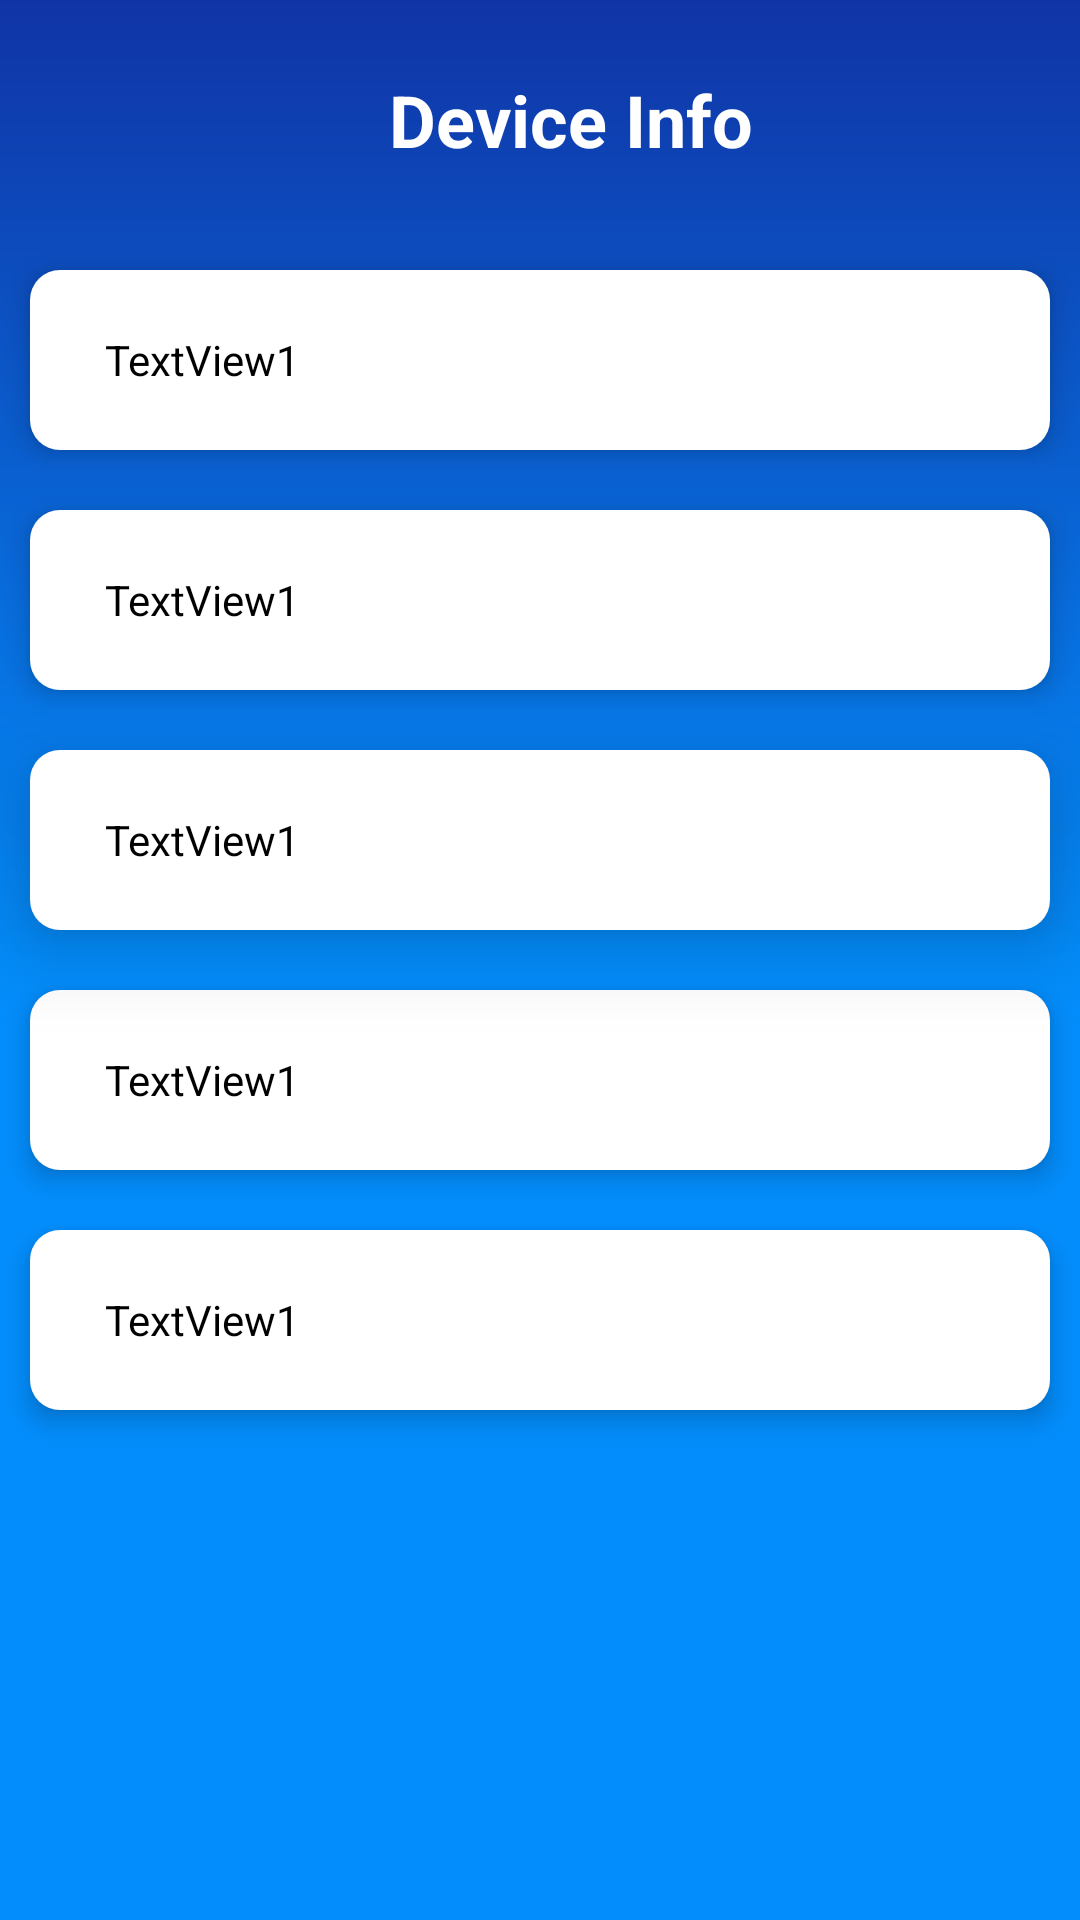

Here is an Android app screen rendered from its layout file. Give the layout XML and the strings, colors and styles it references.
<!-- AndroidManifest.xml: application theme AppTheme -->
<!-- res/layout/activity_about.xml -->
<?xml version="1.0" encoding="utf-8"?>
<LinearLayout xmlns:android="http://schemas.android.com/apk/res/android"
    xmlns:app="http://schemas.android.com/apk/res-auto"
    xmlns:tools="http://schemas.android.com/tools"
    android:layout_width="match_parent"
    android:layout_height="match_parent"
    android:clipChildren="false"
    android:background="@drawable/bluebackground"
    android:outlineProvider="bounds"
    android:clipToPadding="false"
    android:orientation="vertical"
    tools:context=".About">



    <LinearLayout
        android:layout_width="match_parent"

        android:layout_height="match_parent"
        android:orientation="vertical">

        <LinearLayout
            android:layout_width="match_parent"
            android:layout_margin="10dp"
            android:gravity="center"
            android:layout_height="60dp">

            <TextView

                android:gravity="center"
                android:layout_marginLeft="20dp"
                android:layout_width="match_parent"
                android:layout_height="match_parent"
                android:text="Device Info"
                android:textColor="#fff"
                android:textStyle="bold"
                android:textSize="24sp"
                android:padding="5dp"/>

        </LinearLayout>

    <LinearLayout
        android:layout_width="match_parent"
        android:layout_margin="10dp"
        android:background="@drawable/recc"
        android:elevation="5dp"
        android:layout_height="60dp">

        <TextView
            android:id="@+id/ttvv1"
            android:gravity="center_vertical"
            android:layout_marginLeft="20dp"
            android:layout_width="match_parent"
            android:layout_height="match_parent"
            android:text="TextView1"
            android:textColor="#000"
            android:padding="5dp"/>

    </LinearLayout>



    <LinearLayout
        android:layout_width="match_parent"
        android:layout_margin="10dp"
        android:elevation="5dp"
        android:background="@drawable/recc"
        android:layout_height="60dp">

        <TextView
            android:id="@+id/ttvv2"
            android:gravity="center_vertical"
            android:layout_width="match_parent"
            android:layout_marginLeft="20dp"
            android:layout_height="match_parent"
            android:text="TextView1"
            android:textColor="#000"
            android:padding="5dp"/>

    </LinearLayout>

    <LinearLayout
        android:layout_width="match_parent"
        android:layout_margin="10dp"
        android:background="@drawable/recc"
        android:elevation="15dp"
        android:layout_height="60dp">

        <TextView
            android:id="@+id/ttvv3"
            android:layout_width="match_parent"
            android:layout_marginLeft="20dp"
            android:layout_height="match_parent"
            android:text="TextView1"
            android:textColor="#000"
            android:gravity="center_vertical"
            android:padding="5dp"/>

    </LinearLayout>

    <LinearLayout
        android:layout_width="match_parent"
        android:layout_margin="10dp"
        android:elevation="5dp"
        android:background="@drawable/recc"
        android:layout_height="60dp">

        <TextView
            android:id="@+id/ttvv4"
            android:layout_width="match_parent"
            android:layout_height="match_parent"
            android:gravity="center_vertical"
            android:layout_marginLeft="20dp"
            android:text="TextView1"
            android:textColor="#000"
            android:padding="5dp"/>

    </LinearLayout>

    <LinearLayout

        android:layout_width="match_parent"
        android:layout_margin="10dp"

        android:background="@drawable/recc"
        android:elevation="5dp"
        android:layout_height="60dp">

        <TextView
            android:id="@+id/ttvv5"
            android:layout_width="match_parent"
            android:layout_height="match_parent"
            android:layout_marginLeft="20dp"
            android:text="TextView1"
            android:textColor="#000"
            android:gravity="center_vertical"
            android:padding="5dp"/>

    </LinearLayout>

    </LinearLayout>
</LinearLayout>
<!-- resources referenced by this layout -->
<resources>
  <!-- drawable bluebackground (drawable) -->
  <?xml version="1.0" encoding="utf-8"?>
  <shape xmlns:android="http://schemas.android.com/apk/res/android" android:shape="rectangle">
  
      <gradient android:startColor="#1034A6"
          android:centerColor="#038dfc"
          android:endColor="#038dfc"
          android:angle="270"/>
  
  
  
  </shape>
  <!-- drawable recc (drawable) -->
  <?xml version="1.0" encoding="utf-8"?>
  <shape xmlns:android="http://schemas.android.com/apk/res/android" android:shape="rectangle">
      
      <corners android:radius="10dp"/>
  
    <solid android:color="#fff"/>
  
  </shape>
  <style name="AppTheme" parent="Theme.AppCompat.NoActionBar">
          
          <item name="colorPrimary">#1034A6</item>
          <item name="colorPrimaryDark">#1034A6</item>
          <item name="colorAccent">#03DAC5</item>
  
      </style>
</resources>
